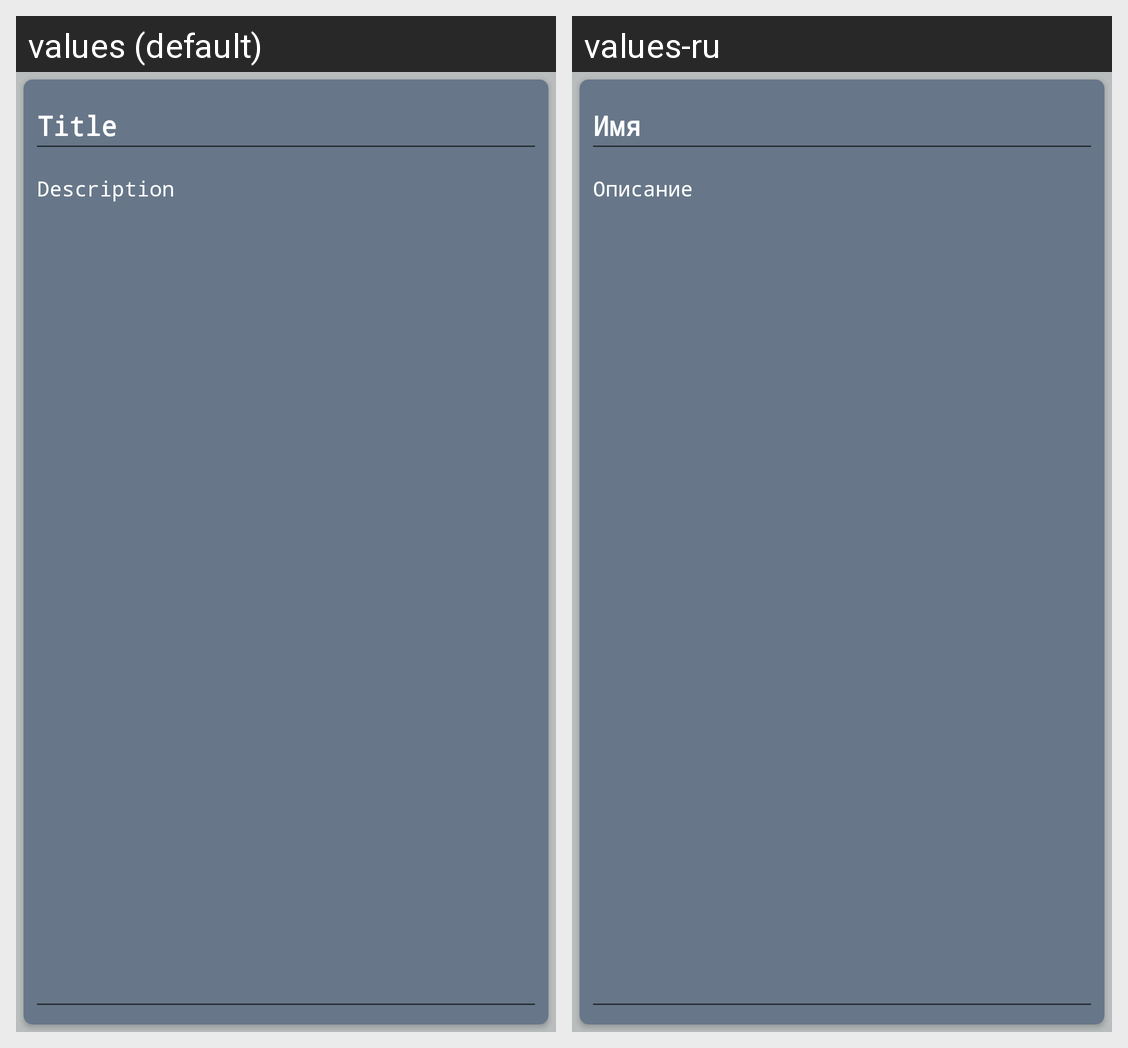

This grid shows one Android layout under two languages. Give, for every string resource on the screen, its name, the default text and each shown locale's text.
Android screen res/layout/activity_new_note.xml rendered under 2 locales, left to right: values (default), values-ru. Device: Nexus 5 (rendered at 1080×1920; each locale shown at half size, 540×960, under a caption strip naming it); theme Theme.NewNoteListPurple.
Strings drawn on this screen, with the default value and each locale's value (text and hints the layout hard-codes, and strings that could not be matched under every locale, appear in the picture but are not listed):

title_hint
  values: Title
  values-ru: Имя

description
  values: Description
  values-ru: Описание
